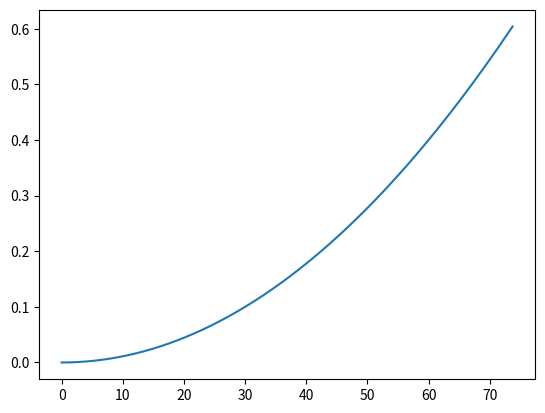

The script that saved this image:
import numpy as np
from itertools import accumulate
from bisect import bisect_left, bisect_right
from matplotlib import pyplot as plt
from numpy.core import numeric
def get_ybar(bases, lengths):
    endings = list(accumulate(lengths, lambda x, y: x + y))
    centroids = list(lambda i: endings[i] - lengths[i]/2), map(range(len(endings)))
    areas = list(map(lambda x, y: x*y, lengths, bases))
    ybar = list(map(lambda x, y: x*y, areas, centroids))/sum(areas)
    return ybar

class CrossSection: #assuming can be simplified to horizontally symmetric group of positive and negative area rectangles
    def __init__(self, lengths, bases) -> None:
        self.lengths = lengths
        self.endings = list(accumulate(lengths, lambda x, y: x + y))
        self.bases = bases
        self.centroids = list(map(lambda i: self.endings[i] - self.lengths[i]/2, range(len(self.endings))))
        self.areas = list(map(lambda x, y: x*y, self.lengths, self.bases))
        self.ybar = sum(list(map(lambda x, y: x*y, self.areas, self.centroids)))/sum(self.areas)
        Isects = list(map(lambda x, y: x*y**3/12, self.bases, self.lengths))
        Iadj = list(map(lambda a, c: a*(self.ybar - c)**2, self.areas, self.centroids))
        self.I = sum(Isects) + sum(Iadj)
        self.Q = list(map(lambda a, c: a*c, self.areas, self.centroids))

    def get_Qy(self, y1): #y0 assumed to be bottom 
        idx = bisect_left(self.endings, y1)
        new_section = CrossSection(self.lengths[:idx] + [self.lengths[idx] - (self.endings[idx] - y1)], self.bases[:idx+1])
        # print(new_section.lengths)
        # print(new_section.Q)
        return sum(new_section.Q)
    
    def get_shear_per_force(self, y1):
        idx = bisect_left(self.endings, y1)
        return self.get_Qy(y1)/self.bases[idx]/self.I
        pass
class Bridge: #Constant x thickness, non constant y thickness hollow member
    def __init__(self, cross, L, applied_loads, reaction_locs) -> None: #assume 2 reaction locations
        self.L = L
        self.cross = cross
        self.applied_loads = applied_loads #location, forces
        self.reaction_locs = reaction_locs
        moments = sum(list(map(lambda x: x[1]*(x[0] - self.reaction_locs[0]), self.applied_loads)))
        rxn2 = moments/(self.reaction_locs[1] - self.reaction_locs[0])
        self.reaction_forces = [sum([x[1] for x in self.applied_loads]) - rxn2, rxn2]
        self.reaction_loads = list(zip(self.reaction_locs, self.reaction_forces))
    def shear_stress(self, y, L):
        all_loads = self.applied_loads + self.reaction_loads
        all_loads = sorted(all_loads, key=lambda x: x[0])
        locs, forces = zip(*all_loads)
        location = bisect_left(locs, L)
        nforces = list(accumulate(forces, lambda x, y: x + y))
        V = nforces[location]
        return self.cross.get_shear_per_force(y)*V

A = CrossSection([100-1.27,1.27, 1.27*2], [2*1.27, 20,120])
print(A.I)
print(A.ybar)
bridge_test = Bridge(A, 550+510+190, [(550, 100), (550+510+190, 100)], [0, 550+510])
xdata = np.linspace(0, 75 - 1.27, num=1000)
ydata = []
for X in xdata:
    # print(bridge_test.shear_stress(75 - 1.27, L))
    ydata.append(bridge_test.shear_stress(X, (550+510+190)/3))
plt.plot(xdata, ydata)
plt.show()
